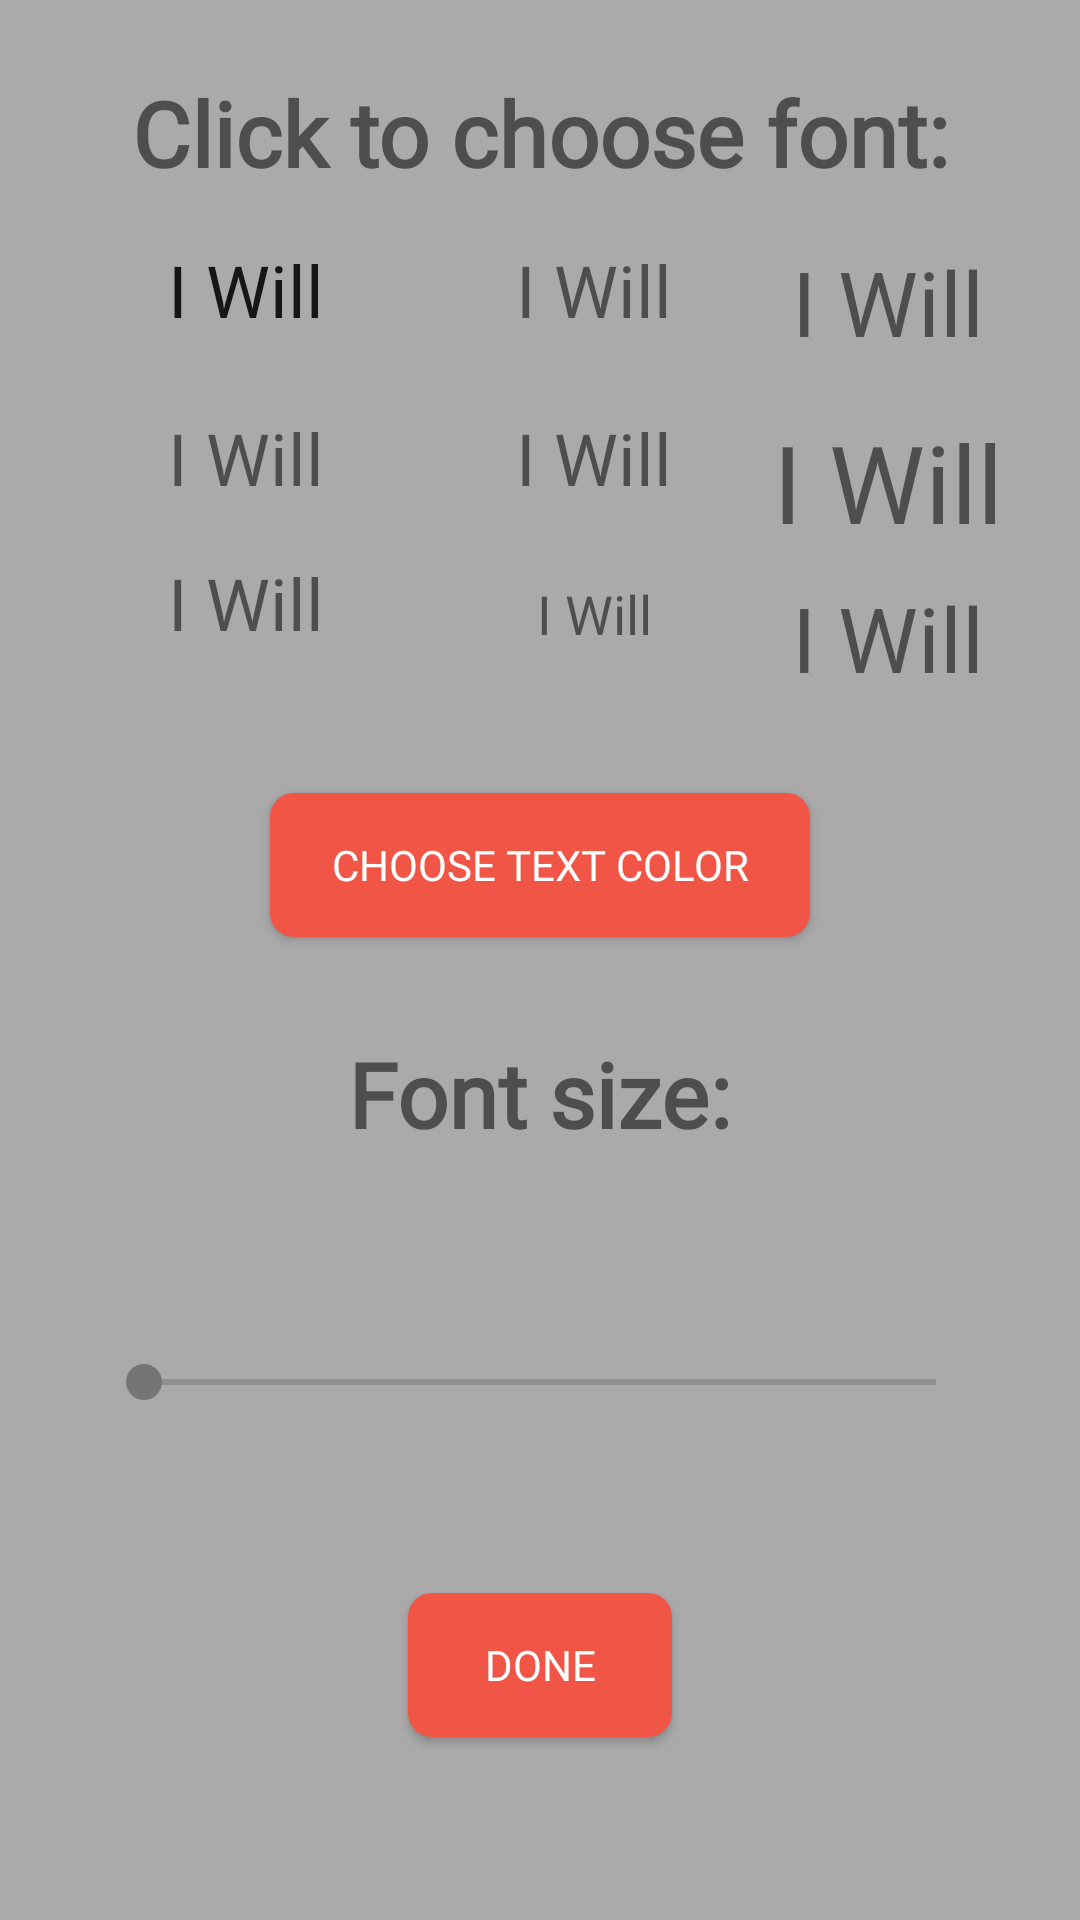

Here is an Android app screen rendered from its layout file. Give the layout XML and the strings, colors and styles it references.
<!-- AndroidManifest.xml: application theme AppTheme -->
<!-- res/layout/dialog_text_font.xml -->
<?xml version="1.0" encoding="utf-8"?>
<androidx.constraintlayout.widget.ConstraintLayout xmlns:android="http://schemas.android.com/apk/res/android"
    xmlns:app="http://schemas.android.com/apk/res-auto"
    xmlns:tools="http://schemas.android.com/tools"
    style="@style/AppTheme.NoActionBar"
    android:layout_width="match_parent"
    android:layout_height="match_parent"
    android:background="@android:color/darker_gray">

    <TextView
        android:id="@+id/tv_font_aguafina"
        android:layout_width="100dp"
        android:layout_height="40dp"
        android:layout_marginStart="32dp"
        android:layout_marginTop="16dp"
        android:clickable="true"
        android:focusable="true"
        android:fontFamily="@font/aguafina_script"
        android:text="@string/i_will_text"
        android:textAlignment="center"
        android:textAllCaps="false"
        android:textAppearance="@style/TextAppearance.AppCompat.Aquafina"
        android:textSize="24sp"
        android:typeface="normal"
        app:layout_constraintStart_toStartOf="parent"
        app:layout_constraintTop_toBottomOf="@+id/tv_choose_text_title" />

    <TextView
        android:id="@+id/tv_font_mr_dafoe"
        android:layout_width="100dp"
        android:layout_height="40dp"
        android:layout_marginStart="16dp"
        android:clickable="true"
        android:focusable="true"
        android:fontFamily="@font/mr_dafoe"
        android:text="@string/i_will_text"
        android:textAlignment="center"
        android:textSize="24sp"
        app:layout_constraintStart_toEndOf="@+id/tv_font_aguafina"
        app:layout_constraintTop_toTopOf="@+id/tv_font_aguafina" />

    <TextView
        android:id="@+id/tv_font_allura"
        android:layout_width="100dp"
        android:layout_height="40dp"
        android:layout_marginStart="16dp"
        android:layout_marginEnd="32dp"
        android:clickable="true"
        android:focusable="true"
        android:fontFamily="@font/allura"
        android:text="@string/i_will_text"
        android:textAlignment="center"
        android:textSize="30sp"
        app:layout_constraintEnd_toEndOf="parent"
        app:layout_constraintStart_toEndOf="@+id/tv_font_mr_dafoe"
        app:layout_constraintTop_toTopOf="@+id/tv_font_aguafina" />

    <TextView
        android:id="@+id/tv_font_cinzel"
        android:layout_width="100dp"
        android:layout_height="wrap_content"
        android:layout_marginStart="32dp"
        android:layout_marginTop="16dp"
        android:clickable="true"
        android:focusable="true"
        android:fontFamily="@font/cinzel_decorative"
        android:text="@string/i_will_text"
        android:textAlignment="center"
        android:textAllCaps="false"
        android:textSize="24sp"
        app:layout_constraintStart_toStartOf="parent"
        app:layout_constraintTop_toBottomOf="@+id/tv_font_aguafina" />

    <TextView
        android:id="@+id/tv_font_lobster"
        android:layout_width="100dp"
        android:layout_height="40dp"
        android:layout_marginStart="16dp"
        android:layout_marginTop="16dp"
        android:clickable="true"
        android:focusable="true"
        android:fontFamily="@font/lobster_two_italic"
        android:text="@string/i_will_text"
        android:textAlignment="center"
        android:textSize="24sp"
        app:layout_constraintStart_toEndOf="@+id/tv_font_cinzel"
        app:layout_constraintTop_toBottomOf="@+id/tv_font_aguafina" />

    <TextView
        android:id="@+id/tv_font_akronim"
        android:layout_width="100dp"
        android:layout_height="40dp"
        android:layout_marginStart="16dp"
        android:layout_marginTop="16dp"
        android:layout_marginEnd="32dp"
        android:clickable="true"
        android:focusable="true"
        android:fontFamily="@font/akronim"
        android:text="@string/i_will_text"
        android:textAlignment="center"
        android:textSize="36sp"
        app:layout_constraintEnd_toEndOf="parent"
        app:layout_constraintStart_toEndOf="@+id/tv_font_lobster"
        app:layout_constraintTop_toBottomOf="@+id/tv_font_allura" />

    <TextView
        android:id="@+id/tv_font_monofett"
        android:layout_width="100dp"
        android:layout_height="40dp"
        android:layout_marginStart="32dp"
        android:layout_marginTop="16dp"
        android:clickable="true"
        android:focusable="true"
        android:fontFamily="@font/monofett"
        android:text="@string/i_will_text"
        android:textAlignment="center"
        android:textSize="24sp"
        app:layout_constraintStart_toStartOf="parent"
        app:layout_constraintTop_toBottomOf="@+id/tv_font_cinzel" />

    <TextView
        android:id="@+id/tv_font_rock_salt"
        android:layout_width="100dp"
        android:layout_height="40dp"
        android:layout_marginStart="16dp"
        android:layout_marginTop="16dp"
        android:clickable="true"
        android:focusable="true"
        android:fontFamily="@font/rock_salt"
        android:text="@string/i_will_text"
        android:textAlignment="center"
        android:textSize="18sp"
        app:layout_constraintStart_toEndOf="@+id/tv_font_monofett"
        app:layout_constraintTop_toBottomOf="@+id/tv_font_lobster" />

    <TextView
        android:id="@+id/tv_font_cursive"
        android:layout_width="100dp"
        android:layout_height="40dp"
        android:layout_marginStart="16dp"
        android:layout_marginTop="16dp"
        android:layout_marginEnd="32dp"
        android:clickable="true"
        android:focusable="true"
        android:fontFamily="@font/alex_brush"
        android:text="@string/i_will_text"
        android:textAlignment="center"
        android:textSize="30sp"
        app:layout_constraintEnd_toEndOf="parent"
        app:layout_constraintStart_toEndOf="@+id/tv_font_rock_salt"
        app:layout_constraintTop_toBottomOf="@+id/tv_font_akronim" />

    <TextView
        android:id="@+id/tv_choose_text_title"
        android:layout_width="wrap_content"
        android:layout_height="wrap_content"
        android:layout_marginTop="24dp"
        android:fontFamily="@font/roboto"
        android:text="Click to choose font:"
        android:textAlignment="center"
        android:textSize="30sp"
        android:textStyle="bold"
        app:layout_constraintEnd_toEndOf="parent"
        app:layout_constraintStart_toStartOf="parent"
        app:layout_constraintTop_toTopOf="parent" />

    <Button
        android:id="@+id/btn_text_color"
        android:layout_width="180dp"
        android:layout_height="wrap_content"
        android:layout_marginStart="32dp"
        android:layout_marginTop="32dp"
        android:layout_marginEnd="32dp"
        android:background="@drawable/btn_rounded"
        android:fontFamily="@font/roboto"
        android:text="Choose text color"
        android:textColor="#FFFFFF"
        app:layout_constraintEnd_toEndOf="parent"
        app:layout_constraintStart_toStartOf="parent"
        app:layout_constraintTop_toBottomOf="@+id/tv_font_rock_salt" />

    <SeekBar
        android:id="@+id/seekBar_font_size"
        android:layout_width="0dp"
        android:layout_height="wrap_content"
        android:layout_marginStart="32dp"
        android:layout_marginTop="16dp"
        android:layout_marginEnd="32dp"
        app:layout_constraintEnd_toEndOf="parent"
        app:layout_constraintStart_toStartOf="parent"
        app:layout_constraintTop_toBottomOf="@+id/tv_fontsize_indicator" />

    <TextView
        android:id="@+id/tv_font_size_title"
        android:layout_width="wrap_content"
        android:layout_height="wrap_content"
        android:layout_marginTop="32dp"
        android:fontFamily="@font/roboto"
        android:text="Font size:"
        android:textSize="30sp"
        android:textStyle="bold"
        app:layout_constraintEnd_toEndOf="parent"
        app:layout_constraintStart_toStartOf="parent"
        app:layout_constraintTop_toBottomOf="@+id/btn_text_color" />

    <TextView
        android:id="@+id/tv_fontsize_indicator"
        android:layout_width="wrap_content"
        android:layout_height="wrap_content"
        android:layout_marginTop="32dp"
        android:fontFamily="@font/roboto"
        android:textStyle="bold"
        app:layout_constraintEnd_toEndOf="parent"
        app:layout_constraintStart_toStartOf="parent"
        app:layout_constraintTop_toBottomOf="@+id/tv_font_size_title" />

    <Button
        android:id="@+id/btn_text_chooser_done"
        android:layout_width="wrap_content"
        android:layout_height="wrap_content"
        android:layout_marginTop="32dp"
        android:layout_marginBottom="32dp"
        android:background="@drawable/btn_rounded"
        android:fontFamily="@font/roboto"
        android:text="done"
        android:textColor="#FFFFFF"
        app:layout_constraintBottom_toBottomOf="parent"
        app:layout_constraintEnd_toEndOf="parent"
        app:layout_constraintStart_toStartOf="parent"
        app:layout_constraintTop_toBottomOf="@+id/seekBar_font_size" />

</androidx.constraintlayout.widget.ConstraintLayout>
<!-- resources referenced by this layout -->
<resources>
  <!-- drawable btn_rounded (drawable) -->
  <?xml version="1.0" encoding="utf-8"?>
  <selector xmlns:android="http://schemas.android.com/apk/res/android">
      <item android:state_pressed="true">
          <shape>
  <corners android:radius="8dp"/>
  <solid android:color="@color/primaryDarkColor"/>
      </shape>
      </item>
  
      <item>
          <shape>
              <solid android:color="@color/primaryLightColor"/>
              <corners android:radius="8dp"/>
          </shape>
      </item>
  </selector>
  <string name="i_will_text">I Will</string>
  <style name="AppTheme.NoActionBar">
          <item name="windowActionBar">false</item>
          <item name="windowNoTitle">true</item>
      </style>
  <style name="TextAppearance.AppCompat.Aquafina">
          <item name="fontFamily">@font/roboto</item>
  
      </style>
  <style name="AppTheme" parent="Theme.AppCompat.Light.DarkActionBar">
          
          <item name="colorPrimary">@color/primaryColor</item>
          <item name="colorPrimaryDark">@color/primaryDarkColor</item>
          <item name="colorAccent">@color/secondaryColor</item>
  
  
      </style>
  <color name="primaryDarkColor">#7f0000</color>
  <color name="primaryLightColor">#f05545</color>
  <color name="primaryColor">#b71c1c</color>
  <color name="secondaryColor">#757575</color>
</resources>
